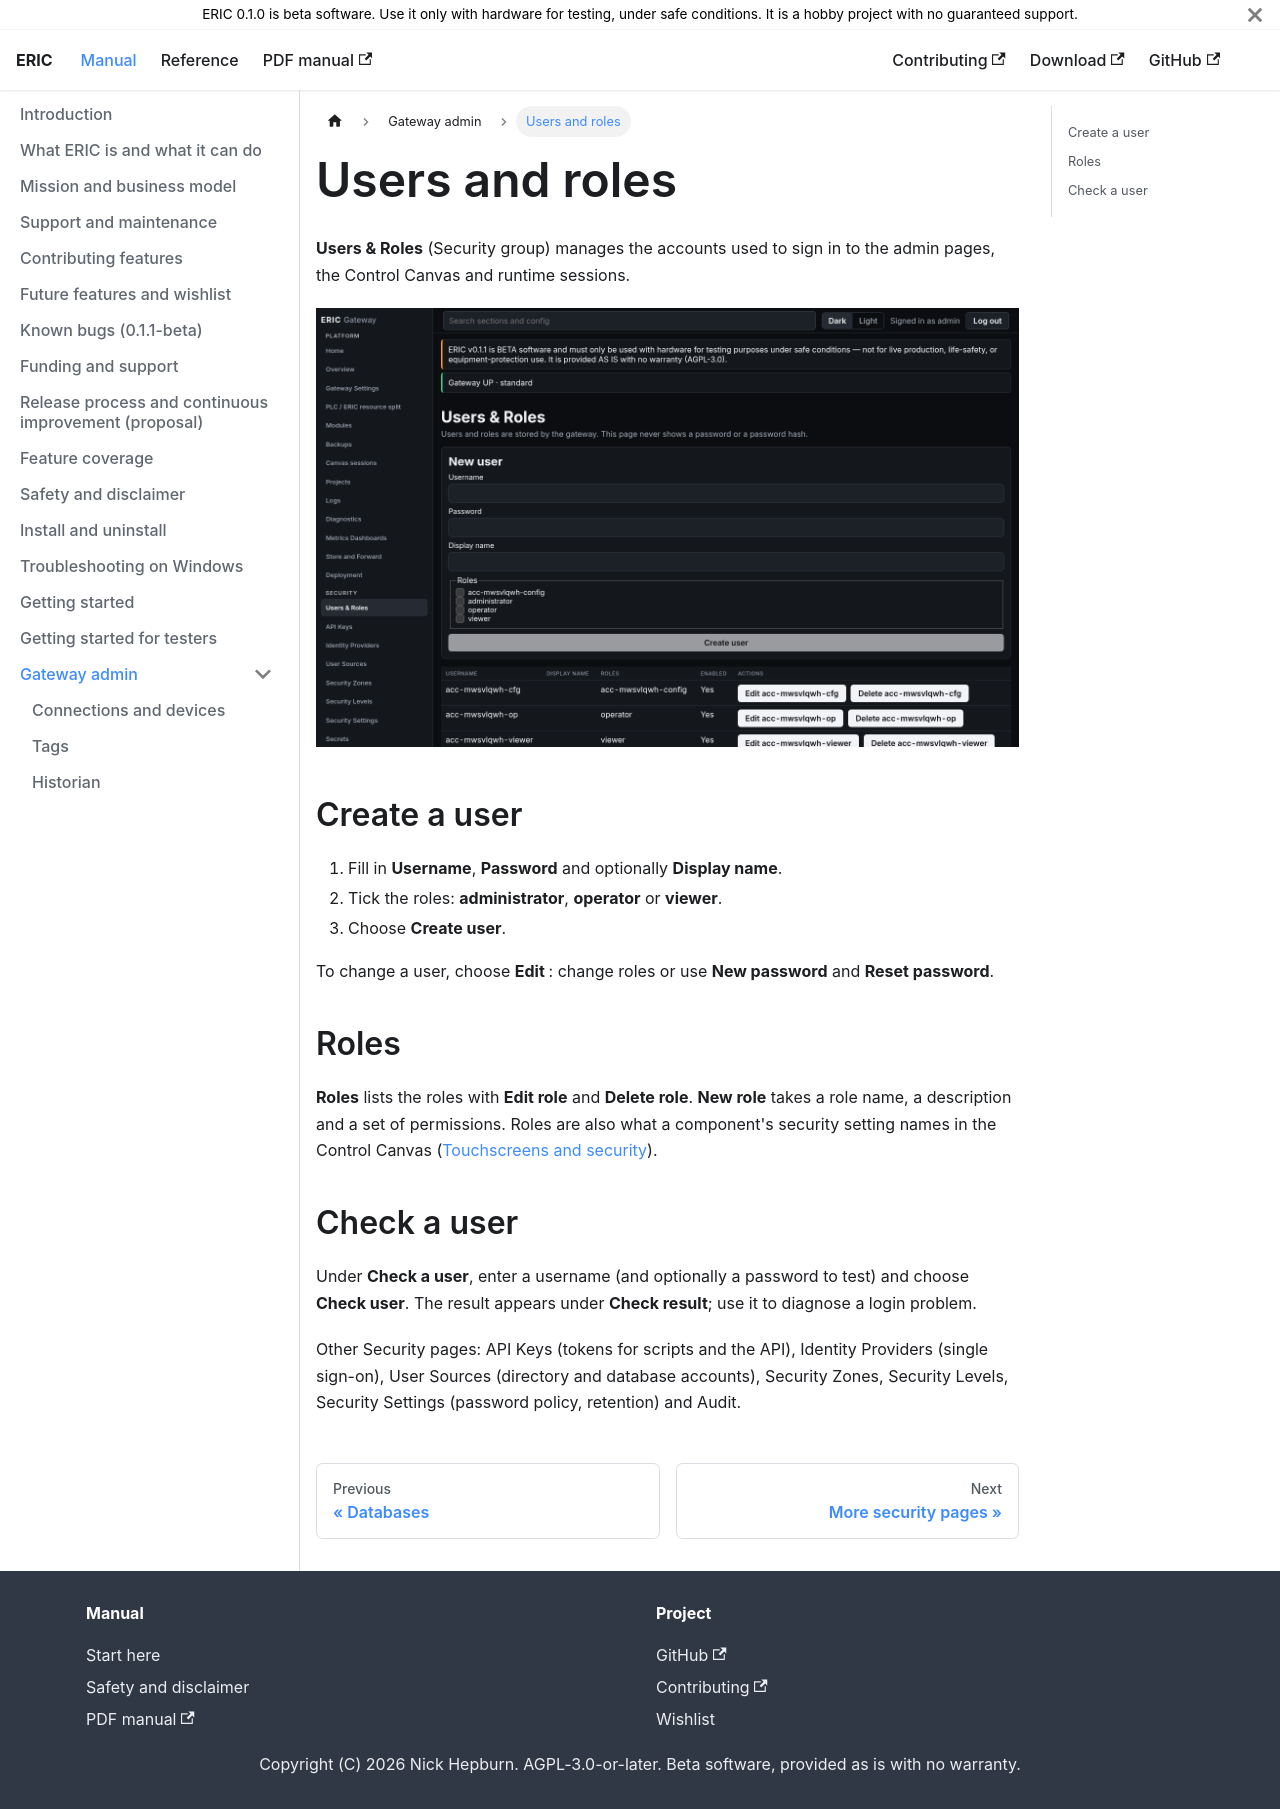

repository: neh773/eric-platform · page: manual/gateway/users/index.html · generator: docusaurus

# Users and roles

**Users & Roles** (Security group) manages the accounts used to sign in to the admin pages, the Control Canvas and runtime sessions.

![Users and roles](../img/admin-users.png)

## Create a user

1. Fill in **Username**, **Password** and optionally **Display name**.
2. Tick the roles: **administrator**, **operator** or **viewer**.
3. Choose **Create user**.

To change a user, choose **Edit <name>**: change roles or use **New password** and **Reset password**.

## Roles

**Roles** lists the roles with **Edit role** and **Delete role**. **New role** takes a role name, a description and a set of permissions. Roles are also what a component's security setting names in the Control Canvas ([Touchscreens and security](../runtime/touch-security.md)).

## Check a user

Under **Check a user**, enter a username (and optionally a password to test) and choose **Check user**. The result appears under **Check result**; use it to diagnose a login problem.

Other Security pages: API Keys (tokens for scripts and the API), Identity Providers (single sign-on), User Sources (directory and database accounts), Security Zones, Security Levels, Security Settings (password policy, retention) and Audit.
